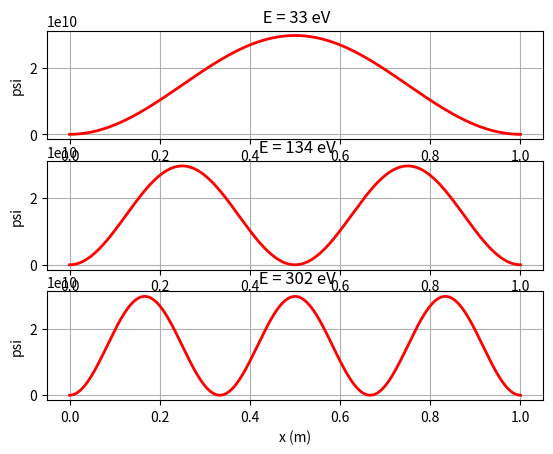

Write the Python code that produced this figure.
import matplotlib.pyplot as plt
import numpy as np

#computation of the function quantum
a = 2 *(0.529 * 10**(-10)) #m
m = 9.109 * 10**(-31) #kg mass of the electron
h = 6.626 * 10**(-34)/ (2*np.pi) #J.s Planck constant
x = np.linspace(0, a, 1000)
E = np.zeros(3)
psi = np.zeros((3, len(x)))
figure, axis = plt.subplots(3,1)
for n in range(1,4):
    E[n-1] = ((n**2) * ((np.pi)**2) * (h**2))/((2 * m * (a**2))) * (6.242*10**18)
    for i in range(len(x)):
        psi[n-1, i] = (np.sqrt(np.pi/a) * np.sin(n * np.pi * x[i]/a))**2
    axis[n-1].plot(x / a, psi[n-1], color = 'red', linewidth = 2)
    axis[n-1].set_title(' E = %0.1i' % E[n-1] + ' eV')
    axis[n-1].grid(True)
    axis[n-1].set_xlabel('x (m)')
    axis[n-1].set_ylabel('psi')



plt.show()
